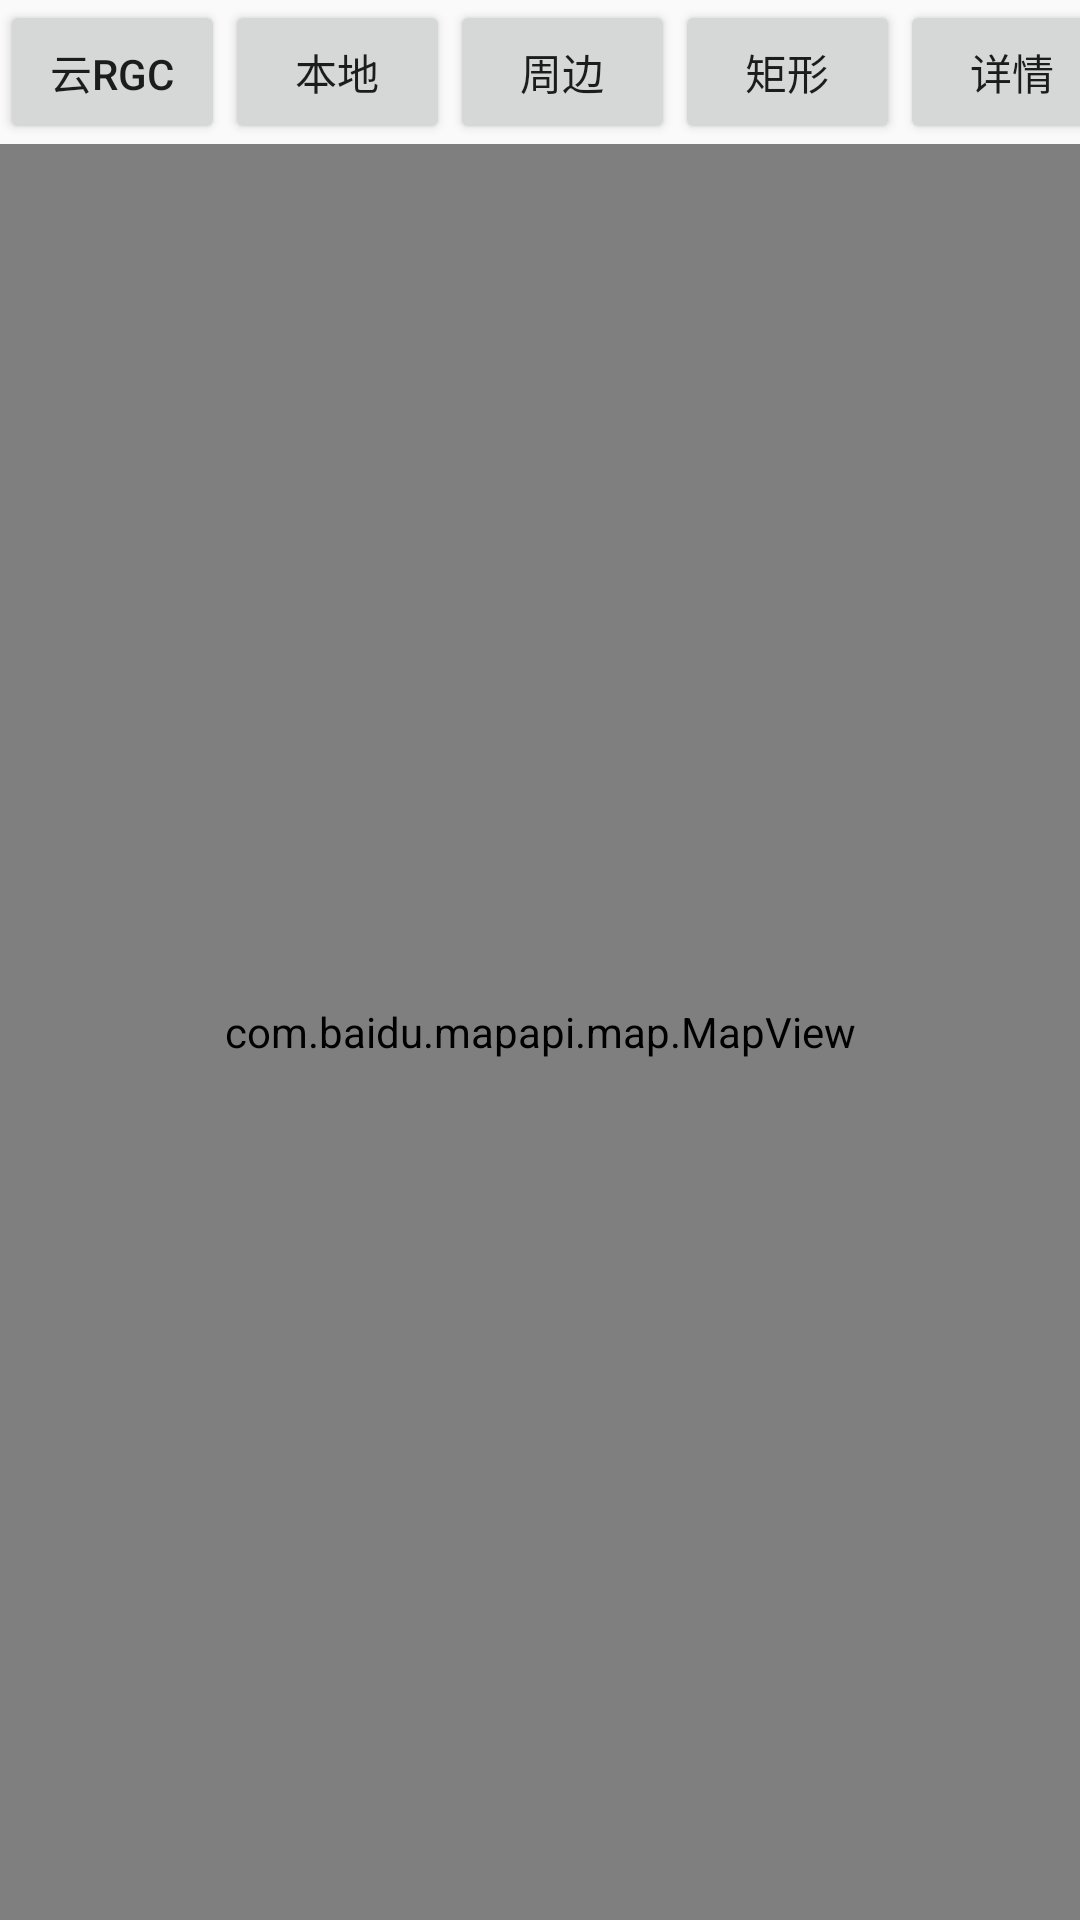

Write the Android layout XML for this screen, with the resource values it uses.
<!-- AndroidManifest.xml: application theme AppTheme -->
<!-- res/layout/activity_lbssearch.xml -->
<?xml version="1.0" encoding="utf-8"?>
<LinearLayout xmlns:android="http://schemas.android.com/apk/res/android"
    android:layout_width="match_parent"
    android:layout_height="match_parent"
    android:orientation="vertical">

    <LinearLayout
        android:layout_width="fill_parent"
        android:layout_height="wrap_content"
        android:orientation="horizontal"
        android:weightSum="1">

        <Button
            android:id="@+id/cloudRgc"
            android:layout_width="75dp"
            android:layout_height="wrap_content"
            android:text="云rgc" />

        <Button
            android:id="@+id/regionSearch"
            android:layout_width="75dp"
            android:layout_height="wrap_content"
            android:text="本地" />

        <Button
            android:id="@+id/nearbySearch"
            android:layout_width="75dp"
            android:layout_height="wrap_content"
            android:text="周边" />

        <Button
            android:id="@+id/boundsSearch"
            android:layout_width="75dp"
            android:layout_height="wrap_content"
            android:text="矩形" />

        <Button
            android:id="@+id/detailsSearch"
            android:layout_width="75dp"
            android:layout_height="wrap_content"
            android:text="详情" />

    </LinearLayout>

    <com.baidu.mapapi.map.MapView
        android:id="@+id/bmapView"
        android:layout_width="match_parent"
        android:layout_height="match_parent"
        android:clickable="true" />

</LinearLayout>
<!-- resources referenced by this layout -->
<resources>
  <style name="AppTheme" parent="Theme.AppCompat.Light.DarkActionBar">
          
          <item name="colorPrimary">@color/colorPrimary</item>
          <item name="colorPrimaryDark">@color/colorPrimaryDark</item>
          <item name="colorAccent">@color/colorAccent</item>
  
          <item name="windowActionBar">false</item>
          <item name="windowNoTitle">true</item>
      </style>
  <color name="colorPrimary">#1E8AE8</color>
  <color name="colorPrimaryDark">#176EB9</color>
  <color name="colorAccent">#0075D5</color>
</resources>
